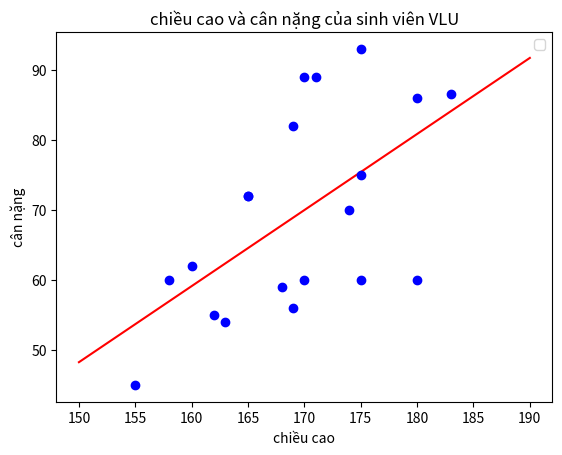

Write Python code to recreate this figure.
import numpy as np
X = np.array([180,162,183,174,160,163,180,165,175,170,170,169,168,175,169,171,155,158,175,165]).reshape(-1,1)
Y = np.array([86,55,86.5,70,62,54,60,72,93,89,60,82,59,75,56,89,45,60,60,72]).reshape((-1,1))
X = np.insert(X,0,1, axis=1)

import matplotlib.pyplot as plt
theta = np.dot(np.linalg.pinv(np.dot(X.T, X)), np.dot(X.T, Y))
x1 = 150
y1 = theta[0] + theta[1]*x1
x2 = 190
y2 = theta[0] + theta[1]*x2

plt.plot([x1,x2],[y1,y2],'r-')
plt.plot(X[:,1],Y[:,0],'bo')

plt.xlabel('chiều cao')
plt.ylabel('cân nặng')
plt.title('chiều cao và cân nặng của sinh viên VLU')
plt.legend()
plt.show()